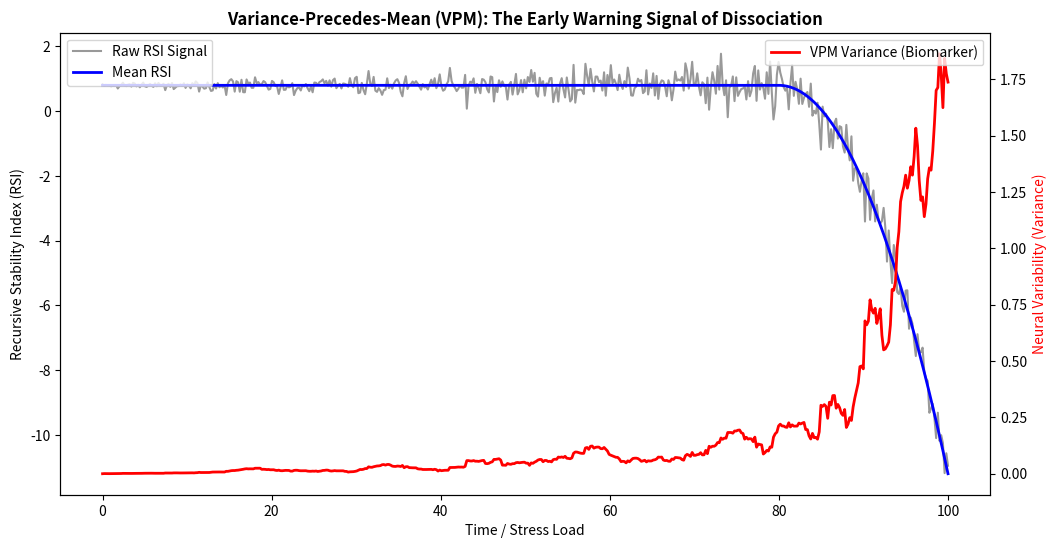

This chart was generated by the following Python code:
import numpy as np
import matplotlib.pyplot as plt

# Generate a time series approaching a "Snap"
t = np.linspace(0, 100, 500)
# Mean stays stable until the very end
mean_rsi = np.where(t < 80, 0.8, 0.8 - 0.03 * (t-80)**2)
# Variance increases linearly as t approaches 80
variance = np.where(t < 80, 0.02 + 0.005 * t, 0.4)
noise = np.random.normal(0, variance)
rsi_signal = mean_rsi + noise

fig, ax1 = plt.subplots(figsize=(12, 6))

ax1.plot(t, rsi_signal, color='black', alpha=0.4, label='Raw RSI Signal')
ax1.plot(t, mean_rsi, color='blue', linewidth=2, label='Mean RSI')
ax1.set_ylabel('Recursive Stability Index (RSI)')
ax1.set_xlabel('Time / Stress Load')

ax2 = ax1.twinx()
rolling_var = [np.var(rsi_signal[max(0, i-20):i+1]) for i in range(len(t))]
ax2.plot(t, rolling_var, color='red', linewidth=2, label='VPM Variance (Biomarker)')
ax2.set_ylabel('Neural Variability (Variance)', color='red')

plt.title("Variance-Precedes-Mean (VPM): The Early Warning Signal of Dissociation", fontweight='bold')
ax1.legend(loc='upper left')
ax2.legend(loc='upper right')
plt.show()
